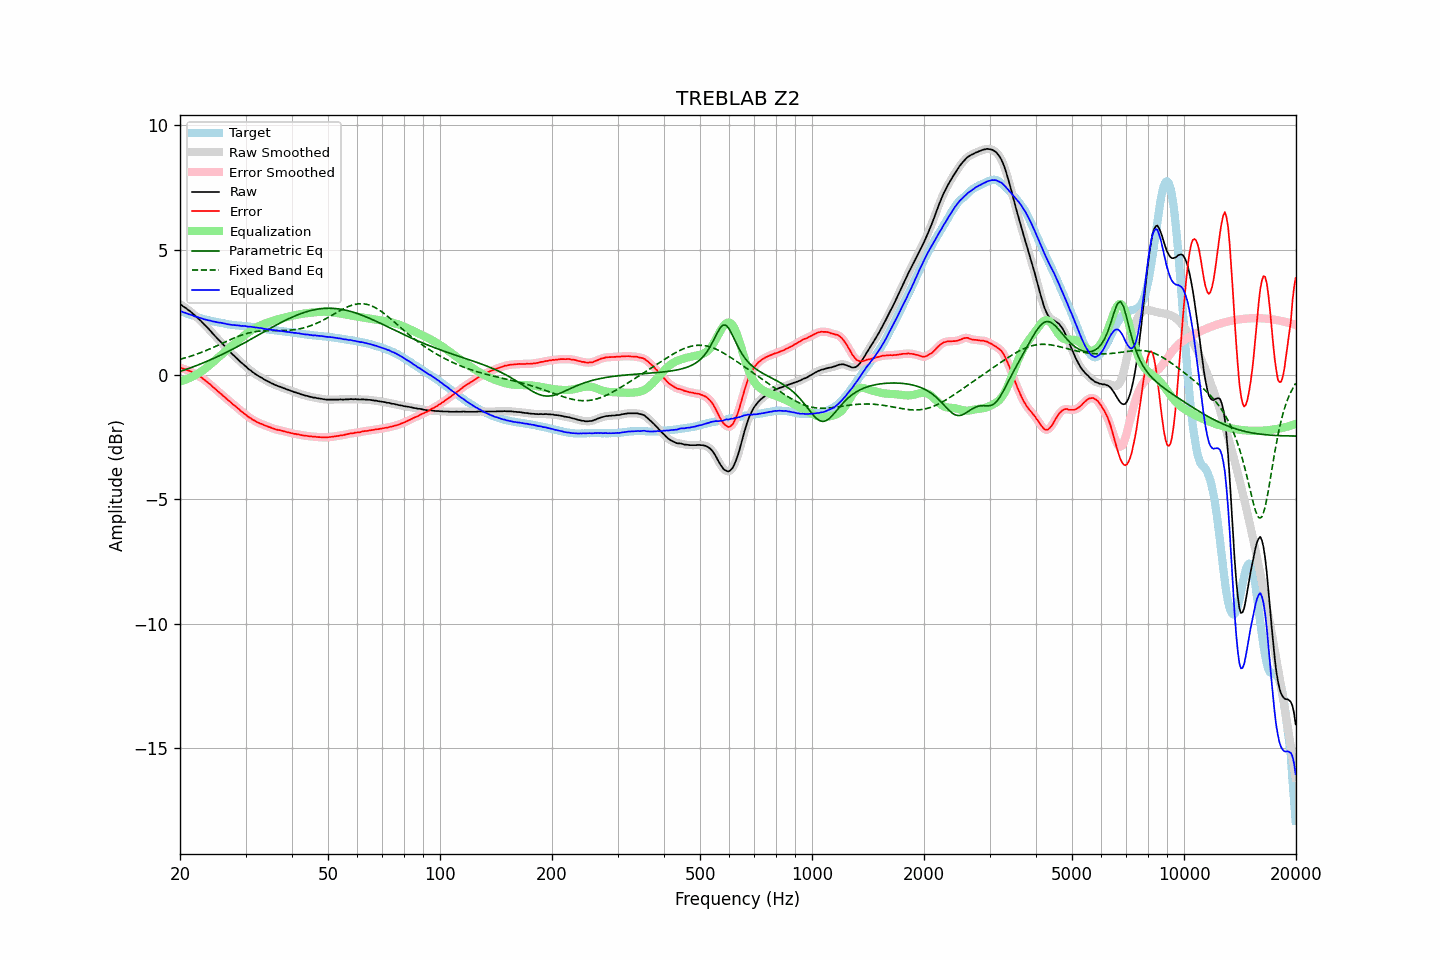

The file beside this chart, header and first rows:
frequency, raw, error, smoothed, error_smoothed, equalization, parametric_eq, fixed_band_eq, equalized_raw, equalized_smoothed, target
20.00, 2.82, 0.27, 2.82, 0.27, -0.27, 0.12, 0.61, 2.55, 2.55, 2.55
20.20, 2.78, 0.25, 2.78, 0.25, -0.25, 0.15, 0.63, 2.53, 2.53, 2.53
20.40, 2.73, 0.23, 2.74, 0.23, -0.23, 0.17, 0.65, 2.50, 2.50, 2.50
20.61, 2.69, 0.21, 2.69, 0.21, -0.21, 0.19, 0.66, 2.48, 2.48, 2.48
20.81, 2.65, 0.19, 2.65, 0.19, -0.19, 0.21, 0.68, 2.46, 2.46, 2.46
21.02, 2.59, 0.16, 2.60, 0.17, -0.16, 0.23, 0.70, 2.43, 2.44, 2.43
21.23, 2.55, 0.14, 2.55, 0.14, -0.14, 0.26, 0.72, 2.42, 2.42, 2.41
21.44, 2.50, 0.11, 2.50, 0.11, -0.11, 0.28, 0.74, 2.40, 2.39, 2.39
21.66, 2.44, 0.07, 2.45, 0.08, -0.08, 0.30, 0.76, 2.37, 2.37, 2.37
21.87, 2.38, 0.03, 2.39, 0.04, -0.04, 0.33, 0.79, 2.34, 2.35, 2.35
22.09, 2.33, 0.00, 2.33, 0.00, -0.01, 0.35, 0.81, 2.33, 2.32, 2.33
22.31, 2.27, -0.04, 2.27, -0.03, 0.03, 0.38, 0.83, 2.30, 2.30, 2.31
22.54, 2.20, -0.07, 2.21, -0.07, 0.07, 0.40, 0.86, 2.28, 2.28, 2.28
22.76, 2.15, -0.10, 2.15, -0.11, 0.11, 0.43, 0.88, 2.27, 2.26, 2.26
22.99, 2.08, -0.15, 2.08, -0.15, 0.16, 0.46, 0.91, 2.24, 2.24, 2.24
23.22, 2.01, -0.20, 2.02, -0.20, 0.20, 0.48, 0.93, 2.22, 2.22, 2.22
23.45, 1.95, -0.25, 1.95, -0.25, 0.25, 0.51, 0.96, 2.20, 2.20, 2.21
23.69, 1.88, -0.30, 1.88, -0.30, 0.30, 0.54, 0.98, 2.19, 2.19, 2.19
23.92, 1.81, -0.36, 1.82, -0.36, 0.36, 0.56, 1.01, 2.17, 2.17, 2.18
24.16, 1.75, -0.40, 1.75, -0.41, 0.41, 0.59, 1.04, 2.17, 2.16, 2.15
24.40, 1.67, -0.47, 1.68, -0.47, 0.47, 0.62, 1.07, 2.14, 2.14, 2.14
24.65, 1.60, -0.53, 1.60, -0.52, 0.52, 0.65, 1.10, 2.13, 2.13, 2.13
24.89, 1.53, -0.58, 1.53, -0.59, 0.58, 0.68, 1.13, 2.11, 2.11, 2.11
25.14, 1.46, -0.64, 1.46, -0.64, 0.64, 0.71, 1.16, 2.10, 2.10, 2.10
25.39, 1.39, -0.70, 1.40, -0.69, 0.69, 0.74, 1.18, 2.09, 2.09, 2.09
25.65, 1.33, -0.75, 1.33, -0.75, 0.75, 0.77, 1.21, 2.08, 2.08, 2.08
25.91, 1.27, -0.81, 1.26, -0.81, 0.81, 0.80, 1.24, 2.07, 2.07, 2.07
26.16, 1.19, -0.87, 1.20, -0.86, 0.86, 0.83, 1.27, 2.06, 2.06, 2.06
26.43, 1.12, -0.91, 1.12, -0.92, 0.92, 0.86, 1.30, 2.04, 2.04, 2.04
26.69, 1.05, -0.97, 1.05, -0.97, 0.97, 0.90, 1.33, 2.03, 2.03, 2.03
26.96, 0.98, -1.03, 0.99, -1.03, 1.03, 0.93, 1.36, 2.01, 2.02, 2.02
27.23, 0.92, -1.08, 0.92, -1.09, 1.09, 0.96, 1.39, 2.01, 2.01, 2.01
27.50, 0.85, -1.14, 0.86, -1.14, 1.14, 0.99, 1.42, 1.99, 2.00, 2.00
27.77, 0.79, -1.20, 0.79, -1.20, 1.20, 1.03, 1.45, 1.99, 1.99, 1.99
28.05, 0.73, -1.25, 0.73, -1.25, 1.25, 1.06, 1.48, 1.98, 1.98, 1.98
28.33, 0.67, -1.30, 0.67, -1.30, 1.31, 1.10, 1.50, 1.98, 1.98, 1.97
28.62, 0.61, -1.36, 0.61, -1.36, 1.36, 1.13, 1.53, 1.97, 1.97, 1.97
28.90, 0.55, -1.41, 0.55, -1.41, 1.41, 1.16, 1.55, 1.97, 1.96, 1.96
29.19, 0.48, -1.48, 0.49, -1.47, 1.47, 1.20, 1.58, 1.95, 1.96, 1.96
29.48, 0.43, -1.52, 0.43, -1.52, 1.52, 1.23, 1.60, 1.95, 1.95, 1.95
29.78, 0.37, -1.57, 0.37, -1.57, 1.57, 1.27, 1.62, 1.95, 1.95, 1.95
30.08, 0.32, -1.61, 0.32, -1.62, 1.62, 1.30, 1.64, 1.95, 1.94, 1.94
30.38, 0.25, -1.68, 0.26, -1.67, 1.67, 1.34, 1.66, 1.92, 1.93, 1.94
30.68, 0.20, -1.72, 0.21, -1.72, 1.72, 1.38, 1.67, 1.92, 1.92, 1.92
30.99, 0.16, -1.75, 0.16, -1.76, 1.76, 1.41, 1.69, 1.92, 1.92, 1.91
31.30, 0.10, -1.81, 0.11, -1.80, 1.80, 1.45, 1.70, 1.90, 1.91, 1.91
31.61, 0.06, -1.84, 0.06, -1.84, 1.84, 1.49, 1.72, 1.90, 1.90, 1.90
31.93, 0.01, -1.87, 0.02, -1.88, 1.87, 1.52, 1.73, 1.89, 1.89, 1.89
32.24, -0.03, -1.91, -0.03, -1.91, 1.91, 1.56, 1.73, 1.88, 1.88, 1.89
32.57, -0.07, -1.94, -0.07, -1.94, 1.94, 1.59, 1.74, 1.87, 1.87, 1.88
32.89, -0.11, -1.97, -0.10, -1.97, 1.97, 1.63, 1.75, 1.86, 1.86, 1.86
33.22, -0.14, -1.99, -0.14, -1.99, 2.00, 1.67, 1.75, 1.86, 1.85, 1.85
33.55, -0.19, -2.03, -0.18, -2.02, 2.02, 1.70, 1.76, 1.84, 1.84, 1.84
33.89, -0.22, -2.04, -0.22, -2.05, 2.05, 1.74, 1.76, 1.83, 1.83, 1.83
34.23, -0.26, -2.07, -0.25, -2.07, 2.07, 1.78, 1.76, 1.82, 1.82, 1.82
34.57, -0.29, -2.10, -0.29, -2.10, 2.10, 1.81, 1.76, 1.81, 1.81, 1.81
34.92, -0.32, -2.12, -0.32, -2.12, 2.12, 1.85, 1.76, 1.81, 1.80, 1.80
35.27, -0.36, -2.15, -0.35, -2.14, 2.14, 1.89, 1.77, 1.79, 1.79, 1.79
35.62, -0.38, -2.16, -0.38, -2.17, 2.17, 1.92, 1.77, 1.79, 1.78, 1.79
35.97, -0.42, -2.19, -0.41, -2.19, 2.19, 1.96, 1.77, 1.77, 1.77, 1.78
... 635 more rows
